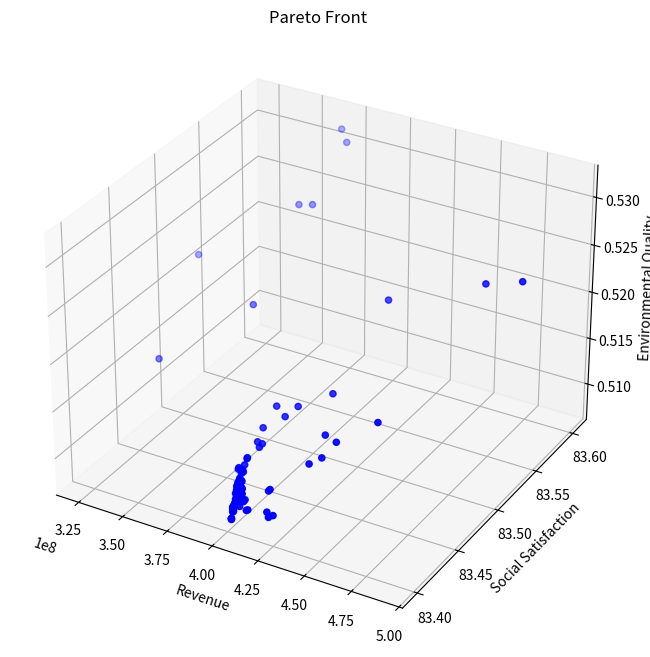

Write Python code to recreate this figure.
from typing import List, Tuple

import matplotlib.pyplot as plt
import numpy as np
from mpl_toolkits.mplot3d import Axes3D


class TourismOptimization:
    def __init__(self):
        # 模型系数
        self.k1 = 0.4  # 环保投资效率系数
        self.k2 = 0.3  # 碳排放影响系数
        self.k3 = 0.3  # 自然恢复系数
        self.k4 = 0.15  # 基础设施发展系数
        self.k5 = 0.3  # 基础设施投资系数
        self.k6 = 0.25  # 环保投资系数

        # 社会满意度参数
        self.a1 = -1.975284171471327e-11  # 游客数量对居民满意度的影响系数
        self.a2 = 4.772497706879391e-05  # 旅游税对游客满意度的影响系数
        self.a3 = 0.015  # 消费水平对游客满意度的影响系数
        self.b1 = 39.266042633247565  # 居民基础满意度
        self.b2 = 100  # 游客基础满意度

        # 发展参数
        self.gamma = 0.1  # 游客增长率
        self.delta = 0.05  # 环境影响因子

        # 约束条件上限
        self.Nt_max = 5000000  # 最大游客数量
        self.tau_max = 5  # 最大旅游税
        self.Pt_max = 500  # 最大游客消费
        self.CO2_max = 5000000  # 最大碳排放量
        self.E_min = 0  # 最小环境质量指数

        # 其他参数
        self.Ch = 10000  # 隐性成本
        self.CO2p = 5  # 人均碳排放量
        self.Rnature = 100  # 自然恢复能力基准值

        # 系统动态参数
        self.dt = 0.1  # 时间步长
        self.E = self.E_min  # 初始环境质量

        # 新增参数
        self.Cwater = 18900000  # 水资源容量
        self.Cwaste = 2549110  # 废物处理容量
        self.a4 = 0.01  # 游客数量对游客满意度的影响系数
        self.b3 = 10  # 废物处理基准增长率

    def calculate_revenue(self, x: np.ndarray) -> float:
        """计算总收入"""
        Nt, tau_t, Pt = x
        return Pt * Nt  # 简化为游客消费与数量的乘积

    def calculate_social_satisfaction(self, x: np.ndarray) -> float:
        """计算社会满意度，确保满意度在0-100范围内"""
        Nt, tau_t, Pt = x

        # 居民满意度包含二次项
        S_residents = self.a1 * Nt * Nt + self.a2 * Nt + self.b1
        # 限制居民满意度在0-100范围内
        S_residents = np.clip(S_residents, 0, 100)

        # 游客满意度
        S_tourists = self.a3 * Pt + self.a4 * Nt + self.b2
        # 限制游客满意度在0-100范围内
        S_tourists = np.clip(S_tourists, 0, 100)

        # 加权平均
        return 0.5 * S_residents + 0.5 * S_tourists

    def calculate_environmental_quality(self, x: np.ndarray) -> float:
        """计算环境质量指数"""
        Nt, tau_t, Pt = x
        return (
            self.k1 * self.CO2p * Nt / self.CO2_max
            + self.k2 * Nt / self.Cwaste
            + self.k3 * Nt / self.Cwater
        )

    def calculate_dCwaste_dt(self, x: np.ndarray) -> float:
        """计算废物处理容量的变化率 dCwaste/dt"""
        Nt, tau_t, Pt = x
        Pb = self.k5 * tau_t * Nt  # 基础设施投资
        return self.k4 * Pb + self.b3

    def calculate_next_Nt(self, x: np.ndarray, E: float) -> float:
        """计算下一时刻的游客数量"""
        Nt, tau_t, Pt = x
        # 计算游客满意度并确保在0-100范围内
        Stourists = -self.a2 * tau_t - self.a3 * Pt + self.b2
        Stourists = np.clip(Stourists, 0, 100)

        return Nt * (1 + self.gamma * Stourists / 100) - self.delta * (self.E_min - E)

    def constraints(self, x: np.ndarray) -> List[float]:
        """检查所有约束条件"""
        Nt, tau_t, Pt = x
        return [
            self.Nt_max - Nt,  # 游客数量上限约束
            self.tau_max - tau_t,  # 旅游税上限约束
            self.Pt_max - Pt,  # 消费上限约束
            self.CO2_max - Nt * self.CO2p,  # 碳排放约束
            self.a1 * Nt * Nt + self.a2 * Nt + self.b1 - 60,  # 居民满意度最低要求
            Nt,  # 游客数量非负
            tau_t,  # 旅游税非负
            Pt,  # 消费非负
        ]

    def is_feasible(self, x: np.ndarray) -> bool:
        """检查解是否满足所有约束条件"""
        return all(c >= 0 for c in self.constraints(x))

    def dominates(
        self, obj1: Tuple[float, float, float], obj2: Tuple[float, float, float]
    ) -> bool:
        """检查obj1是否支配obj2"""
        return all(o1 >= o2 for o1, o2 in zip(obj1, obj2)) and any(
            o1 > o2 for o1, o2 in zip(obj1, obj2)
        )

    def crossover_and_mutate(
        self, parent1: np.ndarray, parent2: np.ndarray
    ) -> np.ndarray:
        """进行交叉和变异操作"""
        # 算术交叉
        alpha = np.random.random()
        child = alpha * parent1 + (1 - alpha) * parent2

        # 变异
        mutation_rate = 0.1
        if np.random.random() < mutation_rate:
            mutation_strength = 0.1
            child += np.random.normal(0, mutation_strength, size=3)

        # 确保在约束范围内
        child[0] = np.clip(child[0], 0, self.Nt_max)
        child[1] = np.clip(child[1], 0, self.tau_max)
        child[2] = np.clip(child[2], 0, self.Pt_max)

        return child

    def pareto_optimization(
        self, population_size: int = 100, generations: int = 50
    ) -> List[np.ndarray]:
        """执行帕累托优化"""
        # 初始化种群
        population = []
        while len(population) < population_size:
            x = np.array(
                [
                    np.random.uniform(0, self.Nt_max),
                    np.random.uniform(0, self.tau_max),
                    np.random.uniform(0, self.Pt_max),
                ]
            )
            if self.is_feasible(x):
                population.append(x)

        pareto_front = []
        for generation in range(generations):
            # 评估当前种群的目标函数值
            objectives = []
            for solution in population:
                if self.is_feasible(solution):
                    obj1 = self.calculate_revenue(solution)
                    obj2 = self.calculate_social_satisfaction(solution)
                    obj3 = self.calculate_environmental_quality(solution)
                    objectives.append((obj1, obj2, obj3))
                else:
                    objectives.append((-np.inf, -np.inf, -np.inf))

            # 更新帕累托前沿
            for i, solution in enumerate(population):
                if not self.is_feasible(solution):
                    continue
                dominated = False
                for j, other_solution in enumerate(population):
                    if (
                        i != j
                        and self.is_feasible(other_solution)
                        and self.dominates(objectives[j], objectives[i])
                    ):
                        dominated = True
                        break
                if not dominated:
                    pareto_front.append(solution)

            # 生成新种群
            new_population = []
            while len(new_population) < population_size:
                # 锦标赛选择
                tournament = np.random.choice(len(population), 2, replace=False)
                if objectives[tournament[0]][0] > objectives[tournament[1]][0]:
                    parent1 = population[tournament[0]]
                else:
                    parent1 = population[tournament[1]]

                tournament = np.random.choice(len(population), 2, replace=False)
                if objectives[tournament[0]][1] > objectives[tournament[1]][1]:
                    parent2 = population[tournament[0]]
                else:
                    parent2 = population[tournament[1]]

                # 交叉和变异
                child = self.crossover_and_mutate(parent1, parent2)
                if self.is_feasible(child):
                    new_population.append(child)

            population = new_population

        # 移除重复解
        pareto_front = np.unique(pareto_front, axis=0)
        return pareto_front

    def simulate_system(self, x: np.ndarray, time_steps: int = 10) -> List[dict]:
        """模拟系统动态变化"""
        history = []
        current_x = x.copy()
        current_Cwaste = self.Cwaste

        for t in range(time_steps):
            # 直接计算环境质量，而不是通过变化率
            current_E = self.calculate_environmental_quality(current_x)

            state = {
                "t": t * self.dt,
                "Nt": current_x[0],
                "tau_t": current_x[1],
                "Pt": current_x[2],
                "E": current_E,
                "Cwaste": current_Cwaste,
                "Revenue": self.calculate_revenue(current_x),
                "Satisfaction": self.calculate_social_satisfaction(current_x),
            }
            history.append(state)

            # 计算其他状态变量的变化率
            dCwaste = self.calculate_dCwaste_dt(current_x) * self.dt

            # 更新状态变量
            current_Cwaste += dCwaste
            next_Nt = self.calculate_next_Nt(current_x, current_E)
            current_x[0] = np.clip(next_Nt, 0, self.Nt_max)

        return history

    def visualize_pareto_front(self, pareto_front: List[np.ndarray]):
        """可视化帕累托前沿"""
        if len(pareto_front) == 0:
            print("No feasible solutions found!")
            return

        objectives = np.array(
            [
                [
                    self.calculate_revenue(x),
                    self.calculate_social_satisfaction(x),
                    self.calculate_environmental_quality(x),
                ]
                for x in pareto_front
            ]
        )

        fig = plt.figure(figsize=(12, 8))
        ax = fig.add_subplot(111, projection="3d")

        scatter = ax.scatter(
            objectives[:, 0], objectives[:, 1], objectives[:, 2], c="b", marker="o"
        )

        ax.set_xlabel("Revenue")
        ax.set_ylabel("Social Satisfaction")
        ax.set_zlabel("Environmental Quality")
        ax.set_title("Pareto Front")

        plt.show()

    def plot_simulation_results(self, history: List[dict]):
        """绘制模拟结果"""
        t = [state["t"] for state in history]
        Nt = [state["Nt"] for state in history]
        E = [state["E"] for state in history]
        Cwaste = [state["Cwaste"] for state in history]  # 新增废物处理容量数据
        Revenue = [state["Revenue"] for state in history]
        Satisfaction = [state["Satisfaction"] for state in history]

        fig, axes = plt.subplots(3, 2, figsize=(15, 15))  # 增加图表数量

        # 游客数量变化
        axes[0, 0].plot(t, Nt)
        axes[0, 0].set_title("Tourist Numbers")
        axes[0, 0].set_xlabel("Time")
        axes[0, 0].set_ylabel("Nt")

        # 环境质量变化
        axes[0, 1].plot(t, E)
        axes[0, 1].set_title("Environmental Quality")
        axes[0, 1].set_xlabel("Time")
        axes[0, 1].set_ylabel("E")

        # 废物处理容量变化
        axes[2, 0].plot(t, Cwaste)
        axes[2, 0].set_title("Waste Treatment Capacity")
        axes[2, 0].set_xlabel("Time")
        axes[2, 0].set_ylabel("Cwaste")

        # 收入和满意度变化
        ax2 = axes[1, 1].twinx()
        (l1,) = axes[1, 1].plot(t, Revenue, "b-", label="Revenue")
        (l2,) = ax2.plot(t, Satisfaction, "r-", label="Satisfaction")
        axes[1, 1].set_xlabel("Time")
        axes[1, 1].set_ylabel("Revenue", color="b")
        ax2.set_ylabel("Satisfaction", color="r")
        axes[1, 1].legend(handles=[l1, l2])

        plt.tight_layout()
        plt.show()


def main():
    # Set random seed for reproducibility
    np.random.seed(42)

    # Create optimizer instance
    optimizer = TourismOptimization()

    # Execute Pareto optimization
    print("Performing Pareto optimization...")
    pareto_front = optimizer.pareto_optimization(population_size=100, generations=50)

    # Visualize Pareto front
    print(f"Found {len(pareto_front)} Pareto optimal solutions")
    optimizer.visualize_pareto_front(pareto_front)

    # Print all Pareto optimal solutions
    print("\nAll Pareto optimal solutions:")
    for i, solution in enumerate(pareto_front, 1):
        print(f"\nSolution {i}:")
        print(f"Tourist Numbers: {solution[0]:.0f}")
        print(f"Tourism Tax: {solution[1]:.2f}")
        print(f"Tourist Consumption: {solution[2]:.2f}")
        print(f"Expected Revenue: {optimizer.calculate_revenue(solution):.2f}")
        print(
            f"Social Satisfaction: {optimizer.calculate_social_satisfaction(solution):.2f}"
        )
        print(
            f"Environmental Quality: {optimizer.calculate_environmental_quality(solution):.2f}"
        )

    # Select an example solution for system dynamics simulation
    if len(pareto_front) > 0:
        # Choose the solution with highest revenue as example
        example_solution = max(
            pareto_front, key=lambda x: optimizer.calculate_revenue(x)
        )

        print("\nSelected example solution (highest revenue):")
        print(f"Tourist Numbers: {example_solution[0]:.0f}")
        print(f"Tourism Tax: {example_solution[1]:.2f}")
        print(f"Tourist Consumption: {example_solution[2]:.2f}")
        print(f"Expected Revenue: {optimizer.calculate_revenue(example_solution):.2f}")
        print(
            f"Social Satisfaction: {optimizer.calculate_social_satisfaction(example_solution):.2f}"
        )
        print(
            f"Environmental Quality: {optimizer.calculate_environmental_quality(example_solution):.2f}"
        )

        # Simulate system dynamics
        # print("\nSimulating system dynamics...")
        history = optimizer.simulate_system(example_solution, time_steps=50)

        # Visualize simulation results
        # optimizer.plot_simulation_results(history)
    else:
        print("No feasible solutions found!")


if __name__ == "__main__":
    main()
